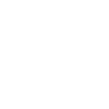
t = 0.00 s
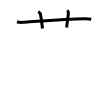
t = 3.00 s
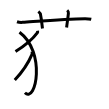
t = 6.00 s
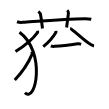
t = 9.00 s
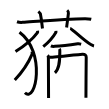
t = 12.00 s
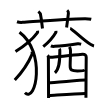
t = 15.00 s

The animated SVG that drew these frames (rendered in a browser with its animation timeline set to each time). Animation: 15 SMIL elements (animate=15); one cycle of 15.00 s.

<svg width="109px" height="109px" viewBox="0 0 px 109px" xmlns="http://www.w3.org/2000/svg" xmlns:xlink="http://www.w3.org/1999/xlink" xml:space="preserve" version="1.1"  baseProfile="full">
<path d="M17,21.72c1.77,0.63,3.83,0.76,5.61,0.63c16.29-1.16,43.66-3.56,62.44-3.64c2.95-0.01,4.73,0.3,6.2,0.62" style="fill:none;stroke:black;stroke-width:3;opacity:0">
  <animate attributeType="CSS" attributeName="opacity" from="0" to="1" begin="0s" dur="1s" repeatCount="0" fill="freeze" />
</path>
<path d="M38.35,11.5c1.39,1.13,1.83,1.48,1.98,2.17c1.38,6.52,1.78,12.45,2.17,14.83" style="fill:none;stroke:black;stroke-width:3;opacity:0">
  <animate attributeType="CSS" attributeName="opacity" from="0" to="1" begin="1s" dur="1s" repeatCount="0" fill="freeze" />
</path>
<path d="M67.21,10.25c0.89,0.79,1.31,1.97,1.19,3.17C68,17.5,67.25,22,66.62,27.5" style="fill:none;stroke:black;stroke-width:3;opacity:0">
  <animate attributeType="CSS" attributeName="opacity" from="0" to="1" begin="2s" dur="1s" repeatCount="0" fill="freeze" />
</path>
<path d="M37.56,30.75c0.06,0.49,0.27,1.44-0.12,1.97c-4.94,6.75-9.95,11.52-21.94,18.83" style="fill:none;stroke:black;stroke-width:3;opacity:0">
  <animate attributeType="CSS" attributeName="opacity" from="0" to="1" begin="3s" dur="1s" repeatCount="0" fill="freeze" />
</path>
<path d="M19.5,32.25c26.67,19.76,16.48,71.49,5.43,60.54" style="fill:none;stroke:black;stroke-width:3;opacity:0">
  <animate attributeType="CSS" attributeName="opacity" from="0" to="1" begin="4s" dur="1s" repeatCount="0" fill="freeze" />
</path>
<path d="M32.09,51.75c0.04,0.67,0.21,1.95-0.09,2.68c-3.88,9.19-7.82,15.68-17.24,25.62" style="fill:none;stroke:black;stroke-width:3;opacity:0">
  <animate attributeType="CSS" attributeName="opacity" from="0" to="1" begin="5s" dur="1s" repeatCount="0" fill="freeze" />
</path>
<path d="M55.9,30.96c0.04,0.37,0.21,1.02-0.07,1.49c-2.08,3.55-6.08,8.8-12.56,14.27" style="fill:none;stroke:black;stroke-width:3;opacity:0">
  <animate attributeType="CSS" attributeName="opacity" from="0" to="1" begin="6s" dur="1s" repeatCount="0" fill="freeze" />
</path>
<path d="M70.15,28.48c2.21,0.41,12.99,11.5,20.67,16.05c1.2,0.71,2.07,1.18,3.18,1.42" style="fill:none;stroke:black;stroke-width:3;opacity:0">
  <animate attributeType="CSS" attributeName="opacity" from="0" to="1" begin="7s" dur="1s" repeatCount="0" fill="freeze" />
</path>
<path d="M50.84,45.93c0.98,0.44,2.77,0.48,3.76,0.44C63.5,46,70.25,45,77.73,43.85c1.61-0.25,2.62,0.21,3.43,0.43" style="fill:none;stroke:black;stroke-width:3;opacity:0">
  <animate attributeType="CSS" attributeName="opacity" from="0" to="1" begin="8s" dur="1s" repeatCount="0" fill="freeze" />
</path>
<path d="M47.71,55.33c0.5,0.58,0.68,1.99,0.68,2.77c0,0.78,0.17,39.53,0.17,39.92" style="fill:none;stroke:black;stroke-width:3;opacity:0">
  <animate attributeType="CSS" attributeName="opacity" from="0" to="1" begin="9s" dur="1s" repeatCount="0" fill="freeze" />
</path>
<path d="M49.22,57.37c2.81-0.1,30.79-3.11,33.35-3.22c2.13-0.1,3.65,0.93,3.65,3.14c0,1.23-0.3,31.85-0.29,40.41" style="fill:none;stroke:black;stroke-width:3;opacity:0">
  <animate attributeType="CSS" attributeName="opacity" from="0" to="1" begin="10s" dur="1s" repeatCount="0" fill="freeze" />
</path>
<path d="M59.48,48.74c0.48,0.7,0.32,1.66,0.33,2.62c0.06,9.43-0.32,17.25-4.86,21.41" style="fill:none;stroke:black;stroke-width:3;opacity:0">
  <animate attributeType="CSS" attributeName="opacity" from="0" to="1" begin="11s" dur="1s" repeatCount="0" fill="freeze" />
</path>
<path d="M69.37,46.84c0.59,0.89,1.05,1.93,1.09,3.3c0.11,4.34-0.26,10.19-0.31,15.55c-0.04,4.66,1.65,5.23,7.22,5.23c3.54,0,7.06-0.58,7.46-1.1" style="fill:none;stroke:black;stroke-width:3;opacity:0">
  <animate attributeType="CSS" attributeName="opacity" from="0" to="1" begin="12s" dur="1s" repeatCount="0" fill="freeze" />
</path>
<path d="M48.96,82.68c3.8,0,32.36-2.72,36.66-2.72" style="fill:none;stroke:black;stroke-width:3;opacity:0">
  <animate attributeType="CSS" attributeName="opacity" from="0" to="1" begin="13s" dur="1s" repeatCount="0" fill="freeze" />
</path>
<path d="M49.16,95.48c7.73-0.44,26.43-1.63,36.06-2.01" style="fill:none;stroke:black;stroke-width:3;opacity:0">
  <animate attributeType="CSS" attributeName="opacity" from="0" to="1" begin="14s" dur="1s" repeatCount="0" fill="freeze" />
</path>
</svg>
